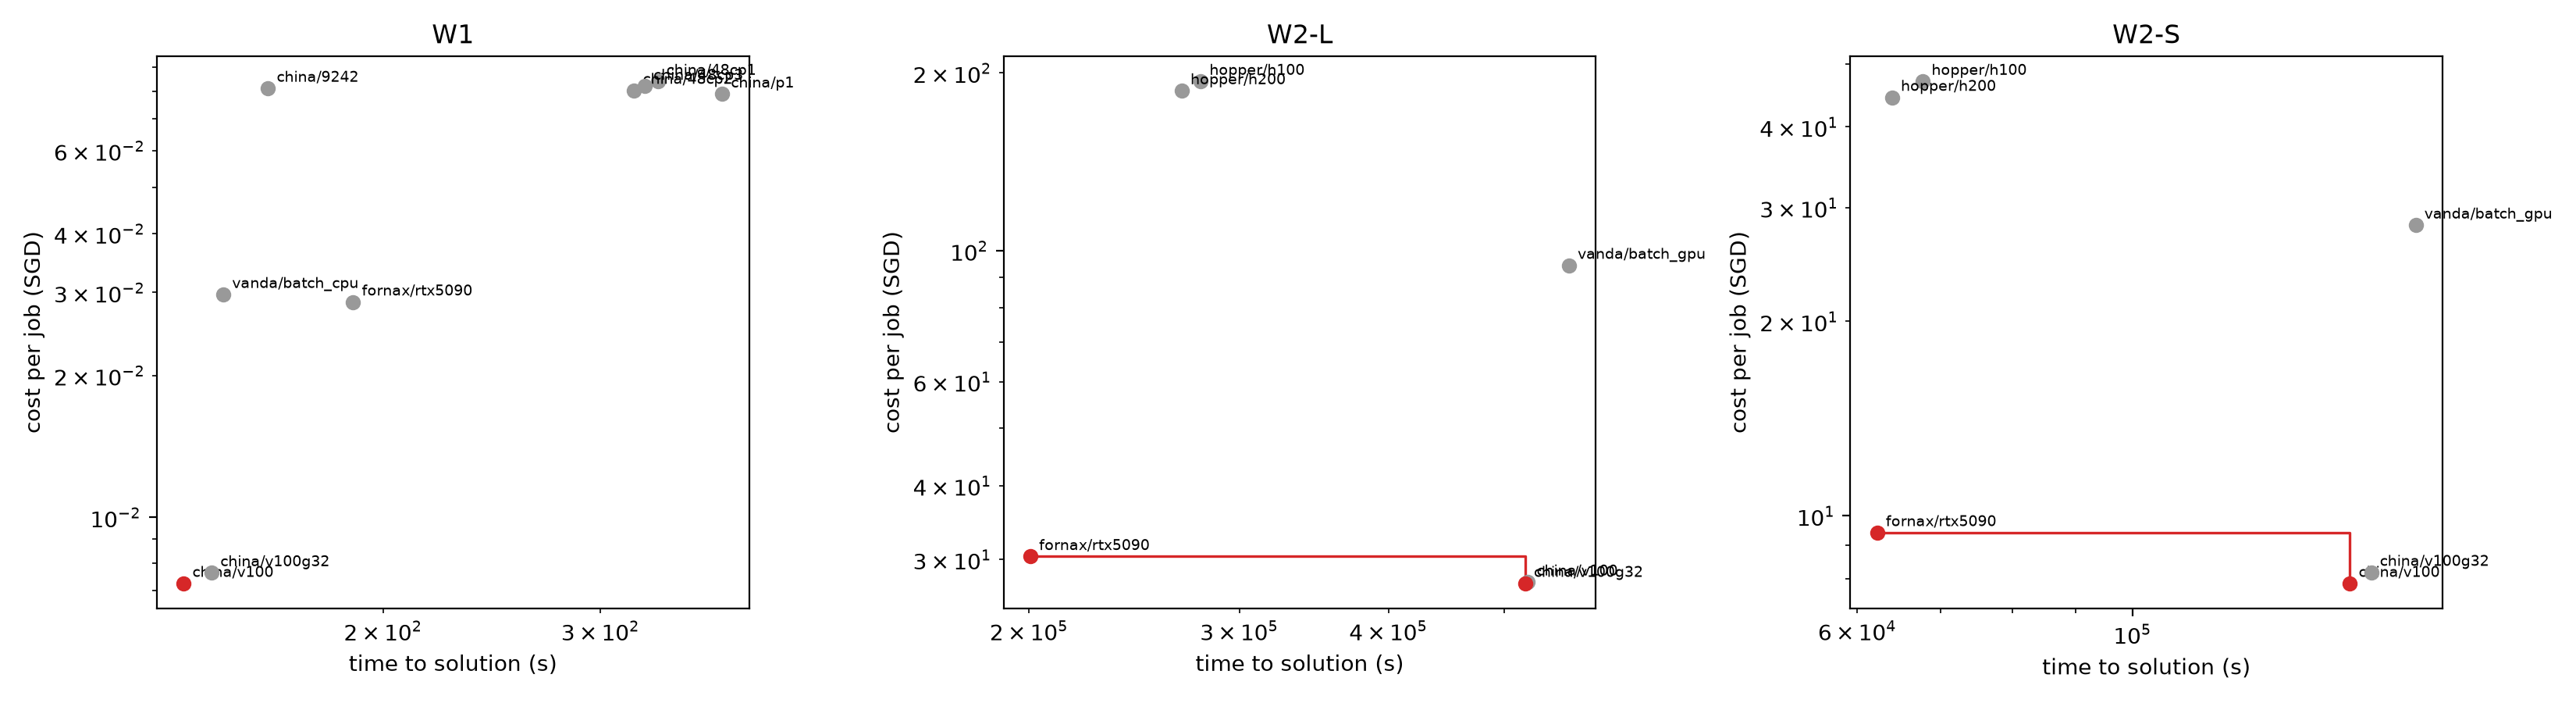

Write Python code to recreate this figure.
#!/usr/bin/env python3
"""Collect results/**/*.json, attach cost from config/pricing.yaml, plot time vs cost Pareto fronts.

Each result JSON needs: tag ("site/partition/workload/rep"), time_s (VASP, LOOP+ real time) or time_to_1ns_s (MACE),
and units_used (cores or GPUs charged). Usage: python analysis/pareto.py [--out pareto.png]
"""

from __future__ import annotations

import argparse
import json
from collections import defaultdict
from pathlib import Path
from statistics import median

import matplotlib.pyplot as plt
import yaml

ROOT = Path(__file__).resolve().parents[1]


def load_results() -> list[dict]:
    rows = []
    for path in sorted((ROOT / "results").rglob("*.json")):
        if path.parent.name == "fingerprint":
            continue
        r = json.loads(path.read_text())
        if "tag" not in r:  # fingerprint files
            continue
        site, partition, workload, _rep = r["tag"].split("/")
        if workload.endswith("-smoke") or partition.startswith(("diag_", "genoa_mkl5")):
            continue
        if r.get("workload") == "mace_md" and r.get("device") == "cpu":  # MACE is benchmarked on GPUs only
            continue
        r.update(site=site, partition=partition, bench=workload)
        # MACE: time for 1 ns; VASP: LOOP+ real time (set by parse_vasp.py)
        r["time_s"] = r["time_to_1ns_s"] if "time_to_1ns_s" in r else r["time_s"]
        rows.append(r)
    return rows


def cost_sgd(row: dict, pricing: dict) -> float | None:
    p = pricing.get(row["site"], {}).get(row["partition"])
    fx = pricing["fx_to_sgd"].get(p["currency"]) if p else None
    if not p or p["rate"] is None or fx is None:
        return None
    return p["rate"] * fx * row["units_used"] * row["time_s"] / 3600


def pareto_front(points: list[tuple[float, float, str]]) -> list[tuple[float, float, str]]:
    """Non-dominated set when minimising both time and cost."""
    front, best_cost = [], float("inf")
    for t, c, label in sorted(points):
        if c < best_cost:
            front.append((t, c, label))
            best_cost = c
    return front


def main() -> None:
    ap = argparse.ArgumentParser()
    ap.add_argument("--out", type=Path, default=ROOT / "analysis" / "pareto.png")
    args = ap.parse_args()

    pricing = yaml.safe_load((ROOT / "config" / "pricing.yaml").read_text())
    groups: dict[tuple, list[dict]] = defaultdict(list)
    for r in load_results():
        r["cost"] = cost_sgd(r, pricing)
        groups[(r["bench"], r["site"], r["partition"])].append(r)

    by_bench: dict[str, list[tuple[float, float, str]]] = defaultdict(list)
    for (bench, site, part), runs in groups.items():
        costs = [r["cost"] for r in runs if r["cost"] is not None]
        if not costs:
            print(f"skip {bench} {site}/{part}: no price")
            continue
        by_bench[bench].append((median(r["time_s"] for r in runs), median(costs), f"{site}/{part}"))

    if not by_bench:
        raise SystemExit("no priced results yet")
    fig, axes = plt.subplots(1, len(by_bench), figsize=(5.5 * len(by_bench), 4.5), squeeze=False)
    for ax, (bench, pts) in zip(axes[0], sorted(by_bench.items())):
        # free queues (cost 0) can't sit on a log axis: pin them below the cheapest paid point
        positive = [c for _, c, _ in pts if c > 0]
        floor = min(positive) / 3 if positive else 1e-3
        free = {label for _, c, label in pts if c == 0}
        pts = [(t, c if c > 0 else floor, label) for t, c, label in pts]
        front = pareto_front(pts)
        on_front = {p[2] for p in front}
        for t, c, label in pts:
            ax.scatter(t, c, color="C3" if label in on_front else "0.6", marker="v" if label in free else "o", zorder=3)
            ax.annotate(label + (" (free)" if label in free else ""), (t, c), fontsize=7, xytext=(4, 3),
                        textcoords="offset points")
        ax.step([p[0] for p in front], [p[1] for p in front], where="post", color="C3", lw=1.2)
        ax.set(xscale="log", yscale="log", title=bench, xlabel="time to solution (s)", ylabel="cost per job (SGD)")
    fig.tight_layout()
    fig.savefig(args.out, dpi=200)
    print(f"wrote {args.out}")


if __name__ == "__main__":
    main()
